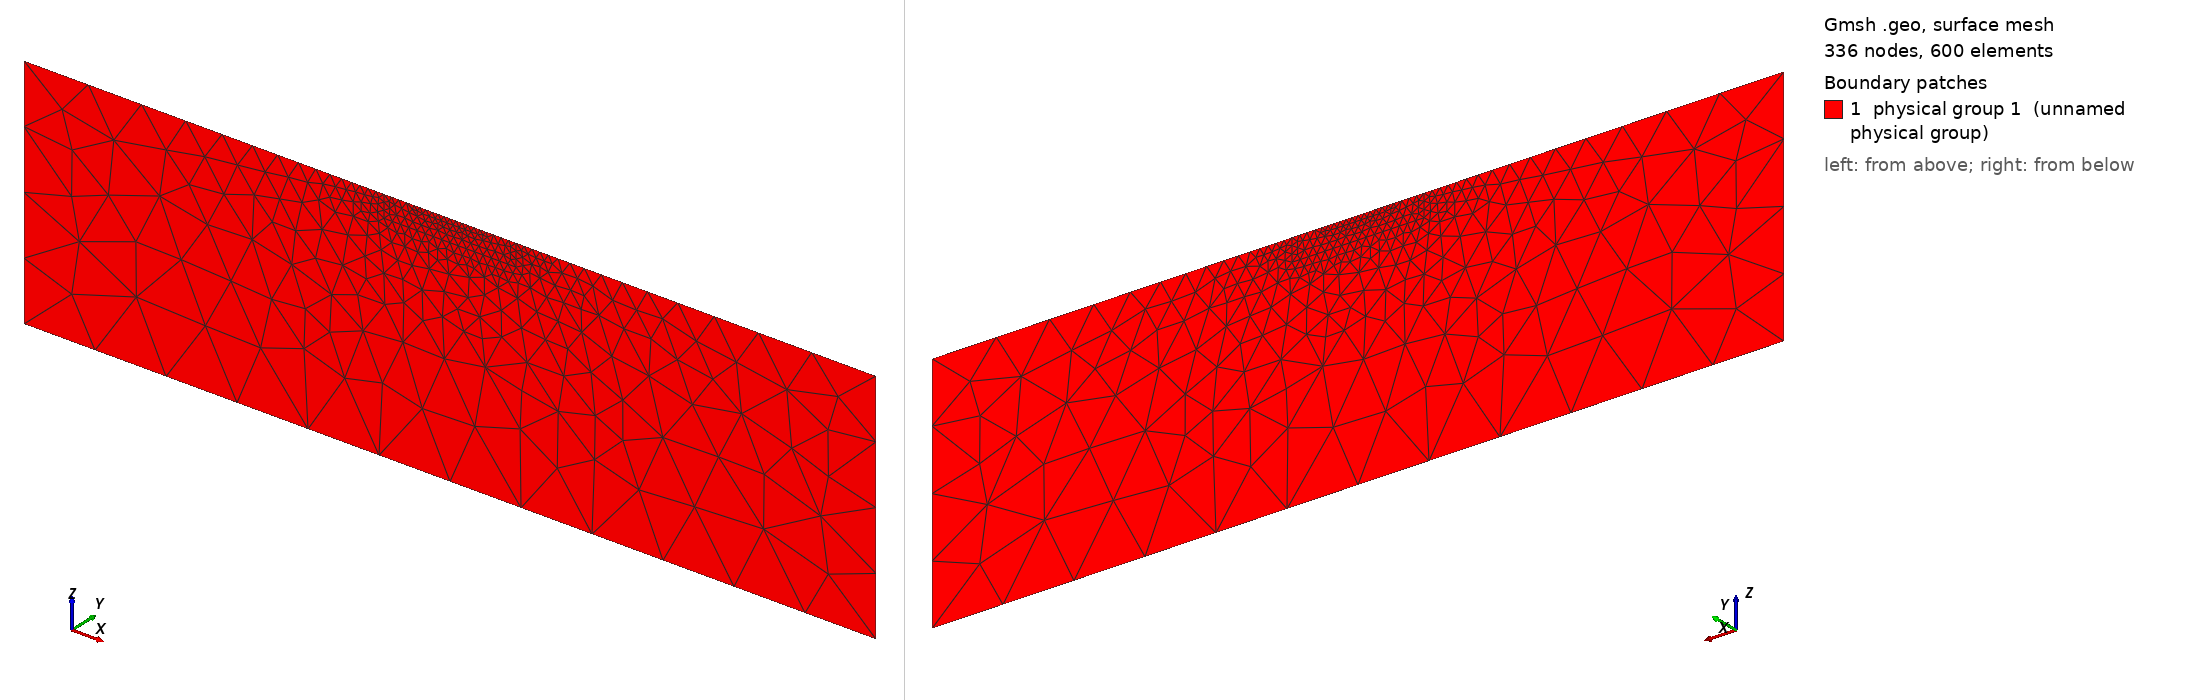

Gmsh geometry script, surface-meshed: 336 nodes, 600 surface elements. Boundary patches (legend numbers): 1 physical group 1 (unnamed physical group). Left view from above one corner, right view from below the opposite corner. Legend entries are the model's physical surfaces. The drawing asked Gmsh for element sizes between 1% and 20% of the model's largest extent; the script's own settings can give other sizes.

=== mesh.geo (drawn) ===
//2D mesh script for ResIPy (run the following in gmsh to generate a triangular mesh with topograpghy)
Mesh.Binary = 0;//specify we want ASCII format
cl=0.38;//define characteristic length
cl_factor= 2;//define characteristic length factor
//Define surface points
Point(1) = {-7.50,0.00,0.00,cl*cl_factor};//topography point
Point(2) = {0.00,0.00,0.00,cl};//electrode
Point(3) = {1.50,0.00,0.00,cl};//electrode
Point(4) = {3.00,0.00,0.00,cl};//electrode
Point(5) = {4.50,0.00,0.00,cl};//electrode
Point(6) = {6.00,0.00,0.00,cl};//electrode
Point(7) = {7.50,0.00,0.00,cl};//electrode
Point(8) = {9.00,0.00,0.00,cl};//electrode
Point(9) = {10.50,0.00,0.00,cl};//electrode
Point(10) = {12.00,0.00,0.00,cl};//electrode
Point(11) = {13.50,0.00,0.00,cl};//electrode
Point(12) = {15.00,0.00,0.00,cl};//electrode
Point(13) = {16.50,0.00,0.00,cl};//electrode
Point(14) = {18.00,0.00,0.00,cl};//electrode
Point(15) = {25.50,0.00,0.00,cl*cl_factor};//topography point
//construct lines between each surface point
Line(1) = {1,2};
Line(2) = {2,3};
Line(3) = {3,4};
Line(4) = {4,5};
Line(5) = {5,6};
Line(6) = {6,7};
Line(7) = {7,8};
Line(8) = {8,9};
Line(9) = {9,10};
Line(10) = {10,11};
Line(11) = {11,12};
Line(12) = {12,13};
Line(13) = {13,14};
Line(14) = {14,15};
//add points below surface to make a fine mesh region
Point(16) = {-7.50,0.00,-5.50,cl*cl_factor};//base of smoothed mesh region
Point(17) = {0.75,0.00,-5.50,cl*cl_factor};//base of smoothed mesh region
Point(18) = {9.00,0.00,-5.50,cl*cl_factor};//base of smoothed mesh region
Point(19) = {17.25,0.00,-5.50,cl*cl_factor};//base of smoothed mesh region
Point(20) = {25.50,0.00,-5.50,cl*cl_factor};//base of smoothed mesh region
//make lines between base of fine mesh region points
Line(15) = {16,17};
Line(16) = {17,18};
Line(17) = {18,19};
Line(18) = {19,20};

//Adding boundaries
//end of boundaries.
//Add lines at leftmost side of fine mesh region.
Line(19) = {1,16};
//Add lines at rightmost side of fine mesh region.
Line(20) = {15,20};
//compile lines into a line loop for a mesh surface/region.
Line Loop(1) = {19, 15, 16, 17, 18, -20, -14, -13, -12, -11, -10, -9, -8, -7, -6, -5, -4, -3, -2, -1};

//Background region (Neumann boundary) points
cln=18.75;//characteristic length for background region
Point(21) = {-97.50,0.00,0.00,cln};//far left upper point
Point(22) = {-97.50,0.00,-59.50,cln};//far left lower point
Point(23) = {115.50,0.00,0.00,cln};//far right upper point
Point(24) = {115.50,0.00,-59.50,cln};//far right lower point
//make lines encompassing all the background points - counter clock wise fashion
Line(21) = {1,21};
Line(22) = {21,22};
Line(23) = {22,24};
Line(24) = {24,23};
Line(25) = {23,15};
//Add line loops and plane surfaces for the Neumann region
Line Loop(2) = {21, 22, 23, 24, 25, 20, -18, -17, -16, -15, -19};
Plane Surface(1) = {1, 2};//Coarse mesh region surface

//Adding polygons
//end of polygons.
Plane Surface(2) = {1};//Fine mesh region surface

//Make a physical surface
Physical Surface(1) = {2, 1};

//End gmsh script
